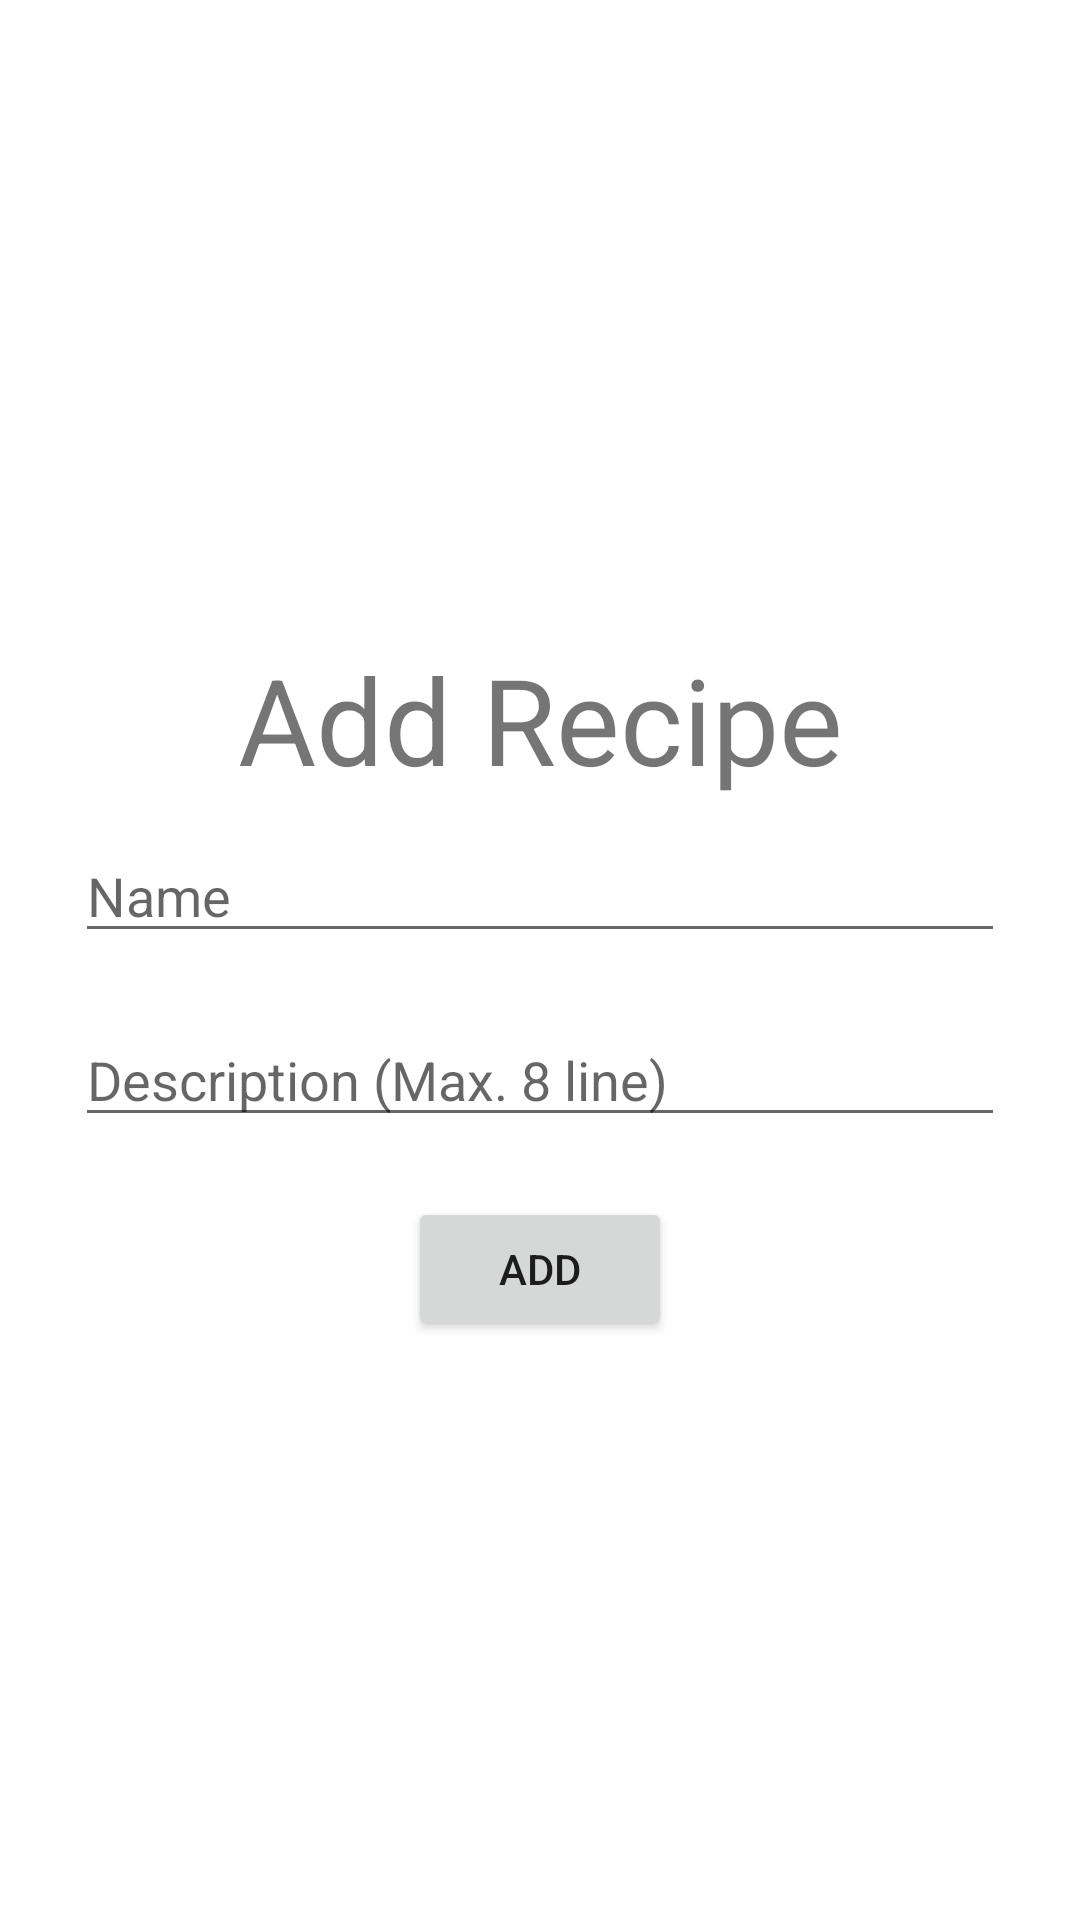

Layout XML and referenced resources for this Android screen:
<!-- AndroidManifest.xml: application theme Theme.PantranaFinal -->
<!-- res/layout/activity_recipe_add.xml -->
<?xml version="1.0" encoding="utf-8"?>
<LinearLayout xmlns:android="http://schemas.android.com/apk/res/android"
    xmlns:app="http://schemas.android.com/apk/res-auto"
    xmlns:tools="http://schemas.android.com/tools"
    android:orientation="vertical"
    android:layout_width="match_parent"
    android:layout_height="match_parent"
    android:gravity="center"
    android:padding="15dp"
    tools:context=".RecipeAdd">

    <TextView
        android:layout_width="match_parent"
        android:layout_height="wrap_content"
        android:layout_marginTop="20dp"
        android:gravity="center"
        android:text="Add Recipe"
        android:textSize="40dp"
        />

    <EditText
        android:id="@+id/etxRecipeAddName"
        android:layout_width="match_parent"
        android:layout_height="wrap_content"
        android:layout_marginTop="10dp"
        android:layout_marginHorizontal="10dp"
        android:hint="Name"
        android:inputType="textEmailAddress"
        />

    <EditText
        android:id="@+id/etxRecipeAddDesc"
        android:layout_width="match_parent"
        android:layout_height="wrap_content"
        android:layout_marginTop="20dp"
        android:layout_marginHorizontal="10dp"
        android:hint="Description (Max. 8 line)"
        android:inputType="textMultiLine"
        android:maxLines="8"
        />

    <Button
        android:id="@+id/btnStockAdd"
        android:layout_width="wrap_content"
        android:layout_height="wrap_content"
        android:layout_marginTop="20dp"
        android:text="Add"
        />
</LinearLayout>
<!-- resources referenced by this layout -->
<resources>
  <style name="Theme.PantranaFinal" parent="Theme.MaterialComponents.DayNight.DarkActionBar">
          
          <item name="colorPrimary">@color/purple_500</item>
          <item name="colorPrimaryVariant">@color/purple_700</item>
          <item name="colorOnPrimary">@color/white</item>
          
          <item name="colorSecondary">@color/teal_200</item>
          <item name="colorSecondaryVariant">@color/teal_700</item>
          <item name="colorOnSecondary">@color/black</item>
          
          <item name="android:statusBarColor" tools:targetApi="l">?attr/colorPrimaryVariant</item>
          
      </style>
  <!-- not gathered from this repository: default colours our renderer supplied (Android Studio template values) -->
  <color name="purple_500">#FF6200EE</color>
  <color name="purple_700">#FF3700B3</color>
  <color name="teal_200">#FF03DAC5</color>
  <color name="teal_700">#FF018786</color>
  <color name="black">#FF000000</color>
  <color name="white">#FFFFFFFF</color>
</resources>
